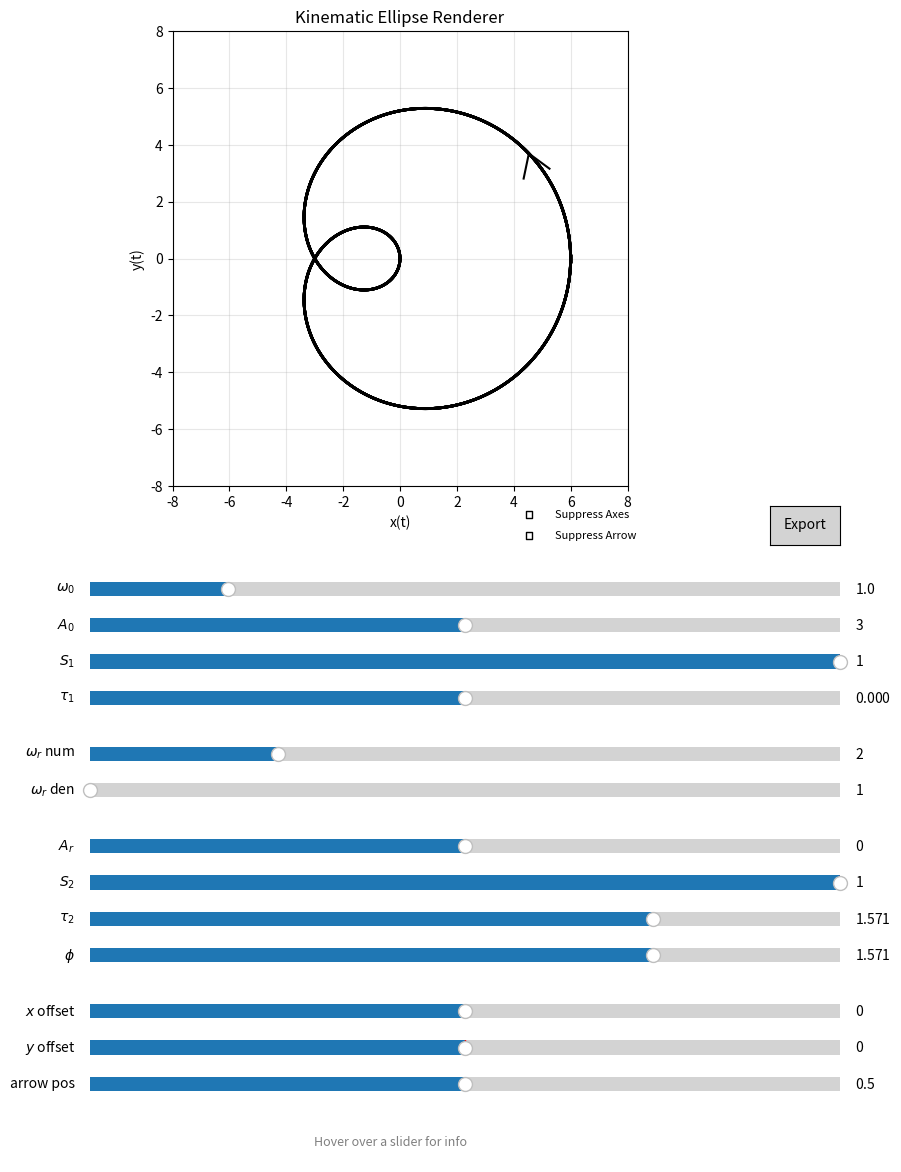

Recreate this plot in Python.
import numpy as np
import matplotlib.pyplot as plt
from matplotlib.widgets import Slider, Button, CheckButtons
from matplotlib.collections import LineCollection
from datetime import datetime
import os

# Disable the interactive toolbar at the bottom
plt.rcParams['toolbar'] = 'None'

# Global variable to keep track of the active arrow artist
arrow_artist = None

# --- 1. Define the Ellipse Calculation Function (Model A Renderer) ---
def calculate_ellipse(t, Ar, Al, phi_r, phi_l, omega):
    """
    Calculates the ellipse coordinates based on the given parameters.
    z(t) = Ar * e^(-i(ωt + φr)) + Al * e^(+i(ωt + φl))
    """
    theta_r = omega * t + phi_r
    theta_l = omega * t + phi_l
    
    x = Ar * np.cos(theta_r) + Al * np.cos(theta_l)
    y = -Ar * np.sin(theta_r) + Al * np.sin(theta_l)
    
    return x, y

# --- 2. Set up the Plot ---
t = np.linspace(0, 10 * 2 * np.pi, 2000)

# Initial parameter values (Model I)
initial_omega_0 = 1.0   
initial_N = 2.0         
initial_M = 1.0         
initial_A_0 = 3.0       
initial_A_r = 0.0       
initial_S1 = 1.0        
initial_S2 = 1.0        
initial_tau1 = 0.0            
initial_tau2 = np.pi / 2.0    
initial_phi = np.pi / 2.0     
initial_Psi = 0.0 
initial_x_offset = 0.0
initial_y_offset = 0.0
initial_arrow_pos = 0.5

fig, ax = plt.subplots(figsize=(10, 13))
# Adjusted margins to make the plot larger while leaving space for UI on the right
plt.subplots_adjust(left=0.1, right=0.82, bottom=0.53) 

# --- Calculation Logic ---
def get_model_a_params():
    omega_0 = slider_omega_0.val
    W_r = slider_N.val / slider_M.val
    A_sum = 2.0 * slider_A_0.val
    
    rho_2 = (slider_A_r.val + 1.0) / 2.0 
        
    A2 = rho_2 * A_sum        
    A1 = (1.0 - rho_2) * A_sum 

    Ar1 = (A1 / 2.0) * (1.0 - slider_S1.val)
    Al1 = (A1 / 2.0) * (1.0 + slider_S1.val)
    Ar2 = (A2 / 2.0) * (1.0 - slider_S2.val)
    Al2 = (A2 / 2.0) * (1.0 + slider_S2.val)
    
    current_Psi = initial_Psi 
    
    phi_r1 = slider_tau1.val + current_Psi
    phi_l1 = current_Psi - slider_tau1.val
    
    phi_r2 = slider_tau2.val + (slider_phi.val + W_r * current_Psi)
    phi_l2 = (slider_phi.val + W_r * current_Psi) - slider_tau2.val
    
    return Ar1, Al1, phi_r1, phi_l1, omega_0, Ar2, Al2, phi_r2, phi_l2, W_r * omega_0

# Placeholder data for initialization
x_total, y_total = np.zeros_like(t), np.zeros_like(t)

points = np.array([x_total, y_total]).T.reshape(-1, 1, 2)
segments = np.concatenate([points[:-1], points[1:]], axis=1)
# Configured LineCollection to use solid black instead of hsv colormap
lc = LineCollection(segments, colors='black')
lc.set_linewidth(2)
ax.add_collection(lc)

ax.set_xlabel('x(t)')
ax.set_ylabel('y(t)')
ax.set_title('Kinematic Ellipse Renderer')
ax.grid(True, alpha=0.3)
ax.set_aspect('equal', adjustable='box')
ax.set_xlim(-8, 8)
ax.set_ylim(-8, 8)

# --- 3. UI Sliders ---
v_pos = 0.44 
v_step = 0.028
s_width = 0.75 

# Group 1: Base Parameters (W0, A0, S1, tau1)
ax_omega_0 = plt.axes([0.15, v_pos, s_width, 0.022])
ax_A_0 = plt.axes([0.15, v_pos - v_step, s_width, 0.022])
ax_S1 = plt.axes([0.15, v_pos - 2*v_step, s_width, 0.022])
ax_tau1 = plt.axes([0.15, v_pos - 3*v_step, s_width, 0.022])

# Group 2: Frequency Ratios (wr num, wr den)
v_pos -= (4 * v_step + 0.015)
ax_N = plt.axes([0.15, v_pos, s_width, 0.022]) 
ax_M = plt.axes([0.15, v_pos - v_step, s_width, 0.022])

# Group 3: Balance and Orientation (Ar, S2, tau2, phi)
v_pos -= (2 * v_step + 0.015)
ax_A_r = plt.axes([0.15, v_pos, s_width, 0.022]) 
ax_S2 = plt.axes([0.15, v_pos - v_step, s_width, 0.022])
ax_tau2 = plt.axes([0.15, v_pos - 2*v_step, s_width, 0.022])
ax_phi = plt.axes([0.15, v_pos - 3*v_step, s_width, 0.022])

# Group 4: Offsets & Controls (x offset, y offset, arrow pos)
v_pos -= (4 * v_step + 0.015)
ax_x_offset = plt.axes([0.15, v_pos, s_width, 0.022])
ax_y_offset = plt.axes([0.15, v_pos - v_step, s_width, 0.022])
ax_arrow_pos = plt.axes([0.15, v_pos - 2*v_step, s_width, 0.022])

slider_omega_0 = Slider(ax=ax_omega_0, label='$\omega_0$', valmin=0.1, valmax=5.0, valinit=initial_omega_0)
slider_A_0 = Slider(ax=ax_A_0, label='$A_0$', valmin=0.0, valmax=6.0, valinit=initial_A_0) 
slider_S1 = Slider(ax=ax_S1, label='$S_1$', valmin=-1.0, valmax=1.0, valinit=initial_S1)
slider_tau1 = Slider(ax=ax_tau1, label=r'$\tau_1$', valmin=-np.pi, valmax=np.pi, valinit=initial_tau1)

slider_N = Slider(ax=ax_N, label=r'$\omega_r$ num', valmin=1, valmax=5, valinit=initial_N, valstep=1.0) 
slider_M = Slider(ax=ax_M, label=r'$\omega_r$ den', valmin=1, valmax=3, valinit=initial_M, valstep=1.0) 

slider_A_r = Slider(ax=ax_A_r, label='$A_r$', valmin=-1.0, valmax=1.0, valinit=initial_A_r) 
slider_S2 = Slider(ax=ax_S2, label='$S_2$', valmin=-1.0, valmax=1.0, valinit=initial_S2)
slider_tau2 = Slider(ax=ax_tau2, label=r'$\tau_2$', valmin=-np.pi, valmax=np.pi, valinit=initial_tau2)
slider_phi = Slider(ax=ax_phi, label=r'$\phi$', valmin=-np.pi, valmax=np.pi, valinit=initial_phi)

slider_x_offset = Slider(ax=ax_x_offset, label='$x$ offset', valmin=-5.0, valmax=5.0, valinit=initial_x_offset)
slider_y_offset = Slider(ax=ax_y_offset, label='$y$ offset', valmin=-5.0, valmax=5.0, valinit=initial_y_offset)
slider_arrow_pos = Slider(ax=ax_arrow_pos, label='arrow pos', valmin=0.0, valmax=1.0, valinit=initial_arrow_pos)

# --- Tooltip System ---
tooltips = {
    slider_omega_0: "fundamental frequency. Effect not visible on plot",
    slider_A_0: "overall amplitude",
    slider_S1: "shape of lower-frequency ellipse. -1 : CW circle, 0: line, 1: CCW circle",
    slider_tau1: "principal axis angle of lower-frequency ellipse (play with S1 first)",
    slider_N: "inter-ellipse frequency ratio (numerator)",
    slider_M: "inter-ellipse frequency ratio (denominator)",
    slider_A_r: "relative amplitude of ellipses, mapped into [-1,1]. -1: lower-frequency ellipse only. 0: equal amplitudes. 1: higher-frequency ellipse only",
    slider_S2: "shape of higher-frequency ellipse. -1 : CW circle, 0: line, 1: CCW circle",
    slider_tau2: "principal axis angle of higher-frequency ellipse (play with S2 first)",
    slider_phi: "inter-ellipse phase difference. psi (absolute starting phase) does not affect shape, but phi does.",
    slider_x_offset: "shift the entire figure horizontally to center or balance asymmetric shapes",
    slider_y_offset: "shift the entire figure vertically to center or balance asymmetric shapes",
    slider_arrow_pos: "set the position of the direction arrow along the curve"
}

help_ax = plt.axes([0.15, 0.01, 0.6, 0.03], frameon=False)
help_ax.set_xticks([])
help_ax.set_yticks([])
help_text = help_ax.text(0.5, 0.5, "Hover over a slider for info", 
                        ha='center', va='center', fontsize=9, color='gray', style='italic')

def on_hover(event):
    updated = False
    if event.inaxes:
        for slider, text in tooltips.items():
            if event.inaxes == slider.ax:
                help_text.set_text(text)
                help_text.set_color('black')
                help_text.set_style('normal')
                updated = True
                break
    if not updated:
        help_text.set_text("Hover over a slider for info")
        help_text.set_color('gray')
        help_text.set_style('italic')
    fig.canvas.draw_idle()

fig.canvas.mpl_connect("motion_notify_event", on_hover)

# --- 4. Logic & Export ---
def update(val):
    global arrow_artist
    
    Ar1, Al1, pr1, pl1, o1, Ar2, Al2, pr2, pl2, o2 = get_model_a_params()
    x1, y1 = calculate_ellipse(t, Ar1, Al1, pr1, pl1, o1)
    x2, y2 = calculate_ellipse(t, Ar2, Al2, pr2, pl2, o2)
    x_total = x1 + x2 + slider_x_offset.val
    y_total = y1 + y2 + slider_y_offset.val
    
    # Update main line plot
    points = np.array([x_total, y_total]).T.reshape(-1, 1, 2)
    segments = np.concatenate([points[:-1], points[1:]], axis=1)
    lc.set_segments(segments)
    
    # Remove previous arrow
    if arrow_artist is not None:
        try:
            arrow_artist.remove()
        except:
            pass
        arrow_artist = None
        
    # Check if the arrow is suppressed
    suppress_arrow = check_options.get_status()[1]
    if not suppress_arrow:
        p = slider_arrow_pos.val
        n_pts = len(x_total)
        idx = int(p * (n_pts - 1))
        
        # Calculate tangent vector looking forward 15 steps (wrapping around)
        step = 15
        idx_next = (idx + step) % n_pts
        
        x_start, y_start = x_total[idx], y_total[idx]
        x_target, y_target = x_total[idx_next], y_total[idx_next]
        
        # Calculate tangent orientation
        theta = np.arctan2(y_target - y_start, x_target - x_start)
        
        # Chevron size configuration
        L = 0.90
        alpha = np.pi / 5.5  # Angle of chevron wing flare
        
        # Calculate line segments pointing back from target tip
        x_w1 = x_target - L * np.cos(theta - alpha)
        y_w1 = y_target - L * np.sin(theta - alpha)
        x_w2 = x_target - L * np.cos(theta + alpha)
        y_w2 = y_target - L * np.sin(theta + alpha)
        
        # Draw shaftless chevron using two lines sharing the tip at target (hardcoded to black)
        arrow_artist, = ax.plot([x_w1, x_target, x_w2], [y_w1, y_target, y_w2], color='black', lw=1.5)
        
    fig.canvas.draw_idle()

# Hook sliders and check buttons to automatic updates
for s in [slider_omega_0, slider_A_0, slider_S1, slider_tau1, slider_N, slider_M, slider_A_r, slider_S2, slider_tau2, slider_phi, slider_x_offset, slider_y_offset, slider_arrow_pos]:
    s.on_changed(update)

def save_images(event):
    ts = datetime.now().strftime("%Y%m%d_%H%M%S")
    
    Ar1, Al1, pr1, pl1, o1, Ar2, Al2, pr2, pl2, o2 = get_model_a_params()
    x1, y1 = calculate_ellipse(t, Ar1, Al1, pr1, pl1, o1)
    x2, y2 = calculate_ellipse(t, Ar2, Al2, pr2, pl2, o2)
    x_t = x1 + x2 + slider_x_offset.val
    y_t = y1 + y2 + slider_y_offset.val
    pts = np.array([x_t, y_t]).T.reshape(-1, 1, 2)
    segs = np.concatenate([pts[:-1], pts[1:]], axis=1)

    # Determine zoom limits based on checkbox status (15% zoom reduces boundaries from 8 to 6.8)
    suppress_axes = check_options.get_status()[0]
    suppress_arrow = check_options.get_status()[1]
    lim = 6.8 if suppress_axes else 8.0

    # Save: Single Figure Export
    export_fig, export_ax = plt.subplots(figsize=(16, 16))
    export_fig.subplots_adjust(left=0, right=1, top=1, bottom=0) # Fill canvas
    export_ax.set_aspect('equal')
    
    if suppress_axes:
        export_ax.axis('off')
        export_fig.patch.set_facecolor('white')
        plot_name = f"curve_{ts}_print.png"
    else:
        export_ax.grid(True, alpha=0.3)
        export_ax.set_xlabel('x(t)')
        export_ax.set_ylabel('y(t)')
        plot_name = f"curve_{ts}_axes.png"
        
    export_ax.set_xlim(-lim, lim)
    export_ax.set_ylim(-lim, lim)
    
    # Render line segment in solid black for clean export representation
    lc_plot = LineCollection(segs, colors='black')
    lc_plot.set_linewidth(3)
    export_ax.add_collection(lc_plot)
    
    # Add arrow if not suppressed
    if not suppress_arrow:
        p = slider_arrow_pos.val
        n_pts = len(x_t)
        idx = int(p * (n_pts - 1))
        step = 15
        idx_next = (idx + step) % n_pts
        
        x_start, y_start = x_t[idx], y_t[idx]
        x_target, y_target = x_t[idx_next], y_t[idx_next]
        
        theta = np.arctan2(y_target - y_start, x_target - x_start)
        
        # Scale chevron size with export zoom limits
        L = 0.11 * lim
        alpha = np.pi / 5.5
        
        x_w1 = x_target - L * np.cos(theta - alpha)
        y_w1 = y_target - L * np.sin(theta - alpha)
        x_w2 = x_target - L * np.cos(theta + alpha)
        y_w2 = y_target - L * np.sin(theta + alpha)
        
        # Plot matching colored shaftless chevron on high-res export (hardcoded to black, thinned to lw=2)
        export_ax.plot([x_w1, x_target, x_w2], [y_w1, y_target, y_w2], color='black', lw=2)
    
    export_fig.savefig(plot_name, dpi=75, bbox_inches='tight', pad_inches=0)
    plt.close(export_fig)
    
    print(f"Exported: {plot_name}")

# Positioning Export button in the empty row above the sliders
ax_export = plt.axes([0.83, 0.485, 0.07, 0.03])
btn_export = Button(ax_export, 'Export', color='lightgray', hovercolor='skyblue')
btn_export.on_clicked(save_images)

# CheckButtons widget without frame borders placed neatly to the left of the Export button (x=0.55 to 0.81)
ax_check = plt.axes([0.55, 0.475, 0.26, 0.05], frameon=False)
check_options = CheckButtons(ax_check, ['Suppress Axes', 'Suppress Arrow'], [False, False])
for text in check_options.labels:
    text.set_fontsize(8)

# Connect check buttons directly to trigger updates on click
check_options.on_clicked(update)

update(None)
plt.show()
